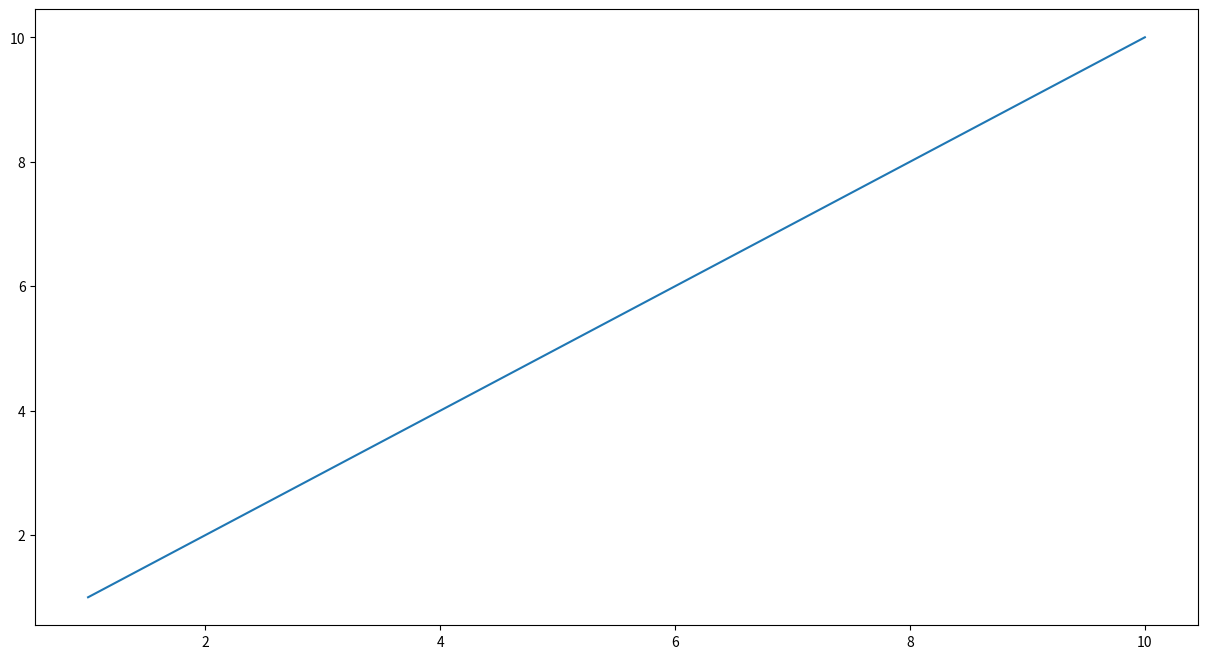

Here is the Python script that generated this plot: (Note: this script raises an exception after producing the figure.)
'''
Тестирование фильтров скользящего среднего,
рекомендованных Яндекс-Алисой и midjourney. Ничего не работает как надо
'''

from random import *
import matplotlib.pyplot as plt
import numpy as np
from copy import deepcopy

def moving_average(arr, window_size):
    # Инициализируем массив для хранения скользящего среднего значения
    moving_avg = [0] * window_size

    # Проходим по каждому элементу в массиве
    for i in range(len(arr)):
        # Добавляем текущий элемент к скользящему среднему
        moving_avg[i % window_size] += arr[i]

        # Если текущий элемент последний, то очищаем среднее значение
        if i >= window_size - 1:
            moving_avg.pop(0)

    return moving_avg
def test_moving_average():
    # Пример использования функции для вычисления скользящего среднего на основе 5 элементов
    llen = 40
    arr =  [1.0, 2.0, 3.0, 4.0, 5.0] # [random()*10 for i in range(llen)]
    window_size = 5
    moving_avg_arr = moving_average(arr, window_size)
    print(moving_avg_arr)

def sliding_window_filter(sequence, window_length):
    if len(sequence) % 2 == 1:
        window_length -= 1
    # Создаем пустой список для хранения значений фильтра
    filter_values = []
    for i in range(window_length, len(sequence), 2):
        filter_values.append(sequence[i])
    result = np.mean(filter_values)
    print(type(result))
    return result

def test_sliding_window_filter():
    llen = 40
    arr =  np.array([random()*10 for i in range(llen)])
    window_size = 5
    print(type(arr))
    print(arr)
    sliding_window_filter_arr = sliding_window_filter(arr, window_size)
    print(sliding_window_filter_arr)
    plt.subplots(figsize=(15, 8))
    plt.plot(arr, label = 'ini')
    plt.plot(sliding_window_filter_arr, label = '5')
    plt.show()

def moving_average_midjourney(data, window_size):
    moving_averages = []
    for i in range(len(data) - window_size + 1):
        window = data[i:i+window_size]
        average = sum(window) / window_size
        moving_averages.append(average)
    return moving_averages

def moving_average_midjourney2(data, window_size, fill_left=None, fill_right=None):
    moving_averages = []
    for i in range(len(data) - window_size + 1):
        window = data[i:i+window_size]
        if len(window) < window_size:
            if fill_left is not None:
                window = [fill_left] * (window_size - len(window)) + window
            if fill_right is not None:
                window = window + [fill_right] * (window_size - len(window))
        average = sum(window) / window_size
        moving_averages.append(average)
    return moving_averages

def test_moving_average_midjourney():
    data = [1, 2, 3, 4, 5, 6, 7, 8, 9, 10]
    x = deepcopy(data)
    window_size = 3
    # result = moving_average_midjourney(data, window_size)
    result2 = moving_average_midjourney2(data, window_size, )
    plt.subplots(figsize=(15, 8))
    plt.plot(x, data, label = 'ini')
    print(len(x), len(result2))
    plt.plot(x, result2, label = 'v2 '+str(window_size))
    plt.legend()
    plt.show()
    print(result2)

if __name__ == "__main__":
    # test_moving_average()
    # test_sliding_window_filter()
    test_moving_average_midjourney()